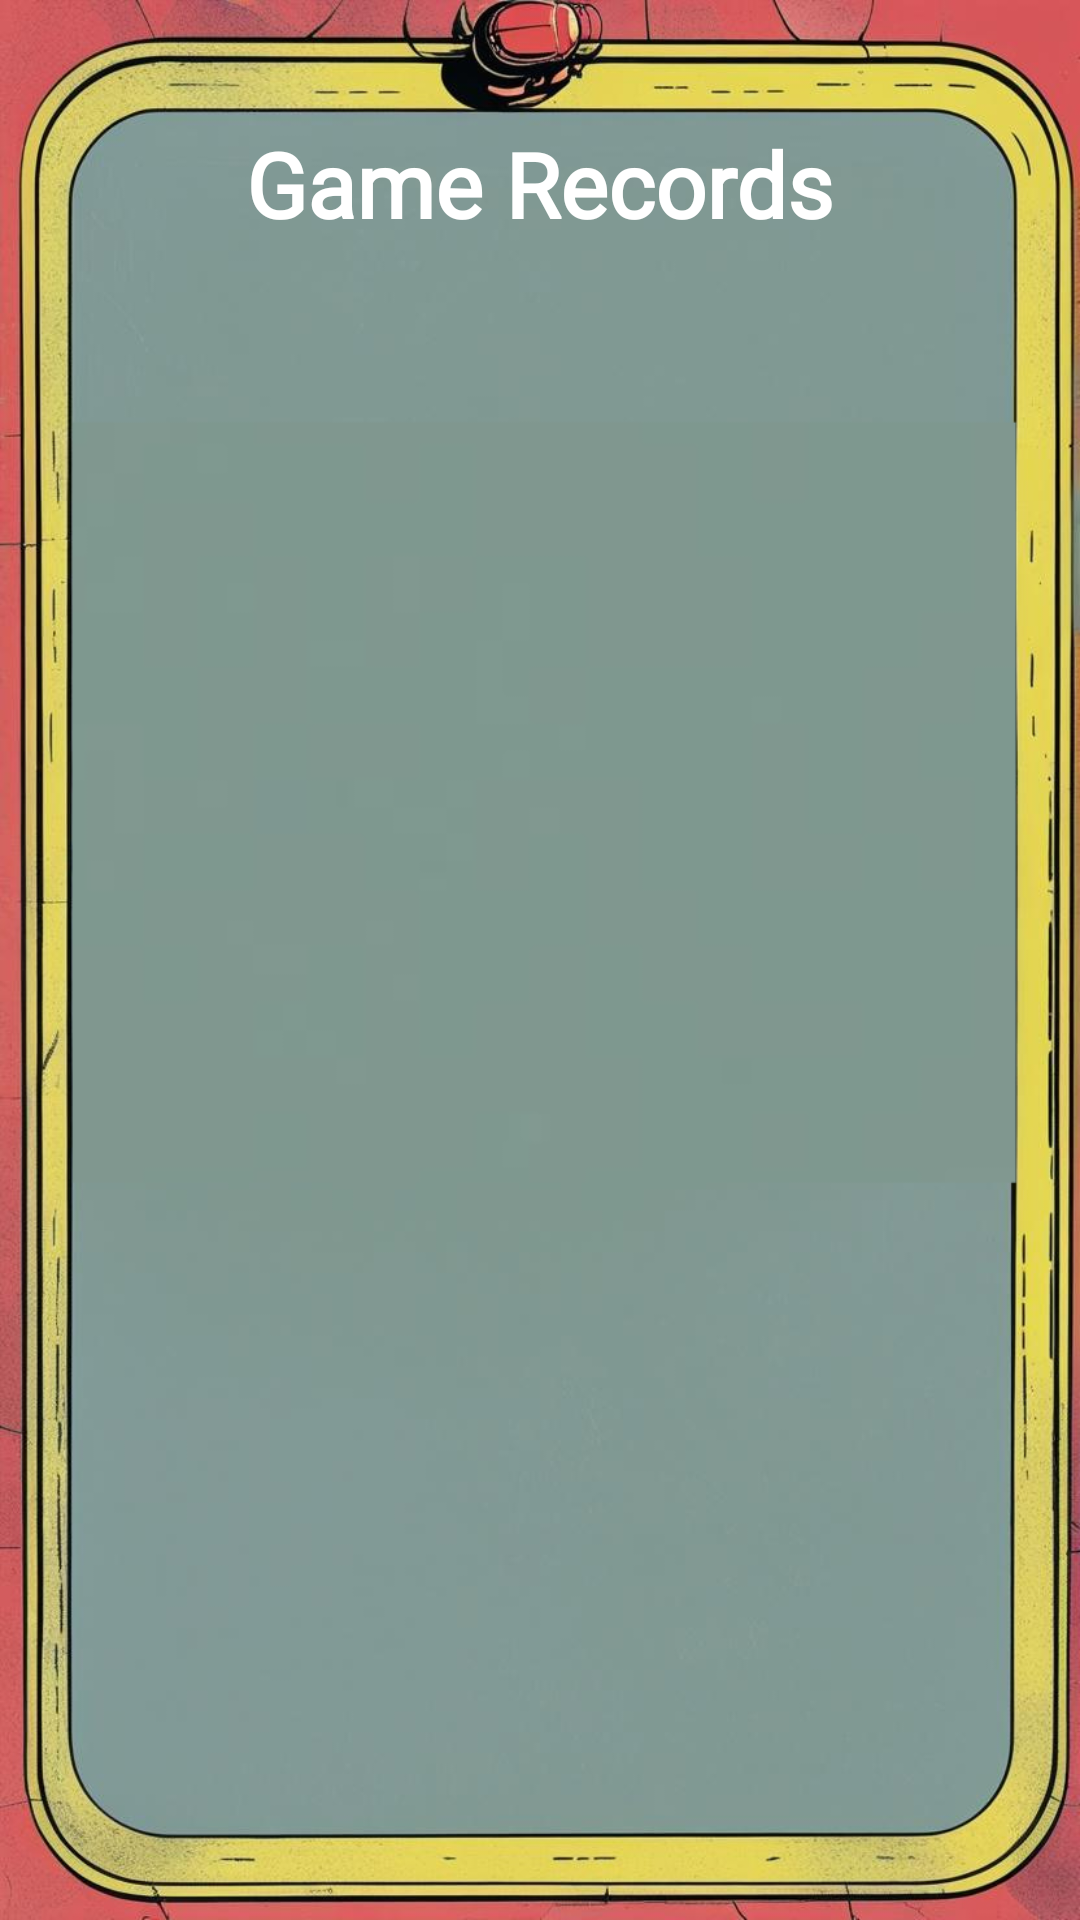

Produce the Android XML layout that renders to this screen, including the resource entries it uses.
<!-- AndroidManifest.xml: application theme Theme.ITP4501EAAssignment -->
<!-- res/layout/activity_view_records.xml -->
<?xml version="1.0" encoding="utf-8"?>
<LinearLayout xmlns:android="http://schemas.android.com/apk/res/android"
    android:layout_width="match_parent"
    android:layout_height="match_parent"
    android:orientation="vertical"
    android:background="@drawable/bg2"
    android:padding="16dp"

    >

    <TextView
        android:layout_width="wrap_content"
        android:layout_height="wrap_content"
        android:text="Game Records"
        android:textColor="@color/white"
        android:layout_marginTop="25dp"
        android:layout_gravity="center"
        android:textStyle="bold"
        android:textSize="30dp"
        android:fontFamily="@font/bitcount_grid_double_var"
        android:layout_marginBottom="16dp"/>

    <ListView
        android:id="@+id/lvRecords"
        android:layout_width="match_parent"
        android:textSize="30dp"
        android:fontFamily="@font/bitcount_grid_double_var"
        android:layout_marginBottom="25dp"
        android:layout_height="match_parent" />


</LinearLayout>
<!-- resources referenced by this layout -->
<resources>
  <color name="white">#FFFFFFFF</color>
  <!-- drawable bg2: png bitmap (drawable, 465794 bytes) -->
  <style name="Theme.ITP4501EAAssignment" parent="Base.Theme.ITP4501EAAssignment" />
  <style name="Base.Theme.ITP4501EAAssignment" parent="Theme.Material3.DayNight.NoActionBar">
          
          
      </style>
</resources>
